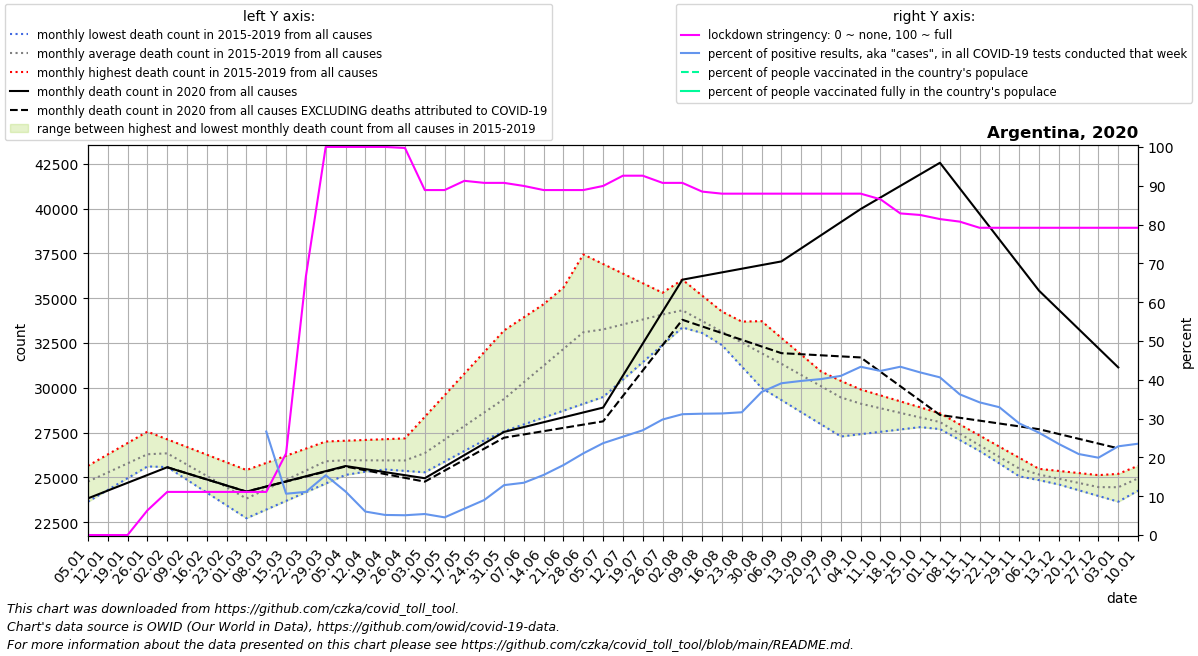

Data behind this chart, as committed beside it:
date, location, time_unit, time, deaths_2010_all_ages, deaths_2011_all_ages, deaths_2012_all_ages, deaths_2013_all_ages, deaths_2014_all_ages, deaths_2015_all_ages, deaths_2016_all_ages, deaths_2017_all_ages, deaths_2018_all_ages, deaths_2019_all_ages, deaths_2020_all_ages, deaths_2021_all_ages, new_deaths, new_cases_smoothed, new_tests_smoothed, stringency_index, people_vaccinated, people_fully_vaccinated, population, positive_test_percent
2020-01-05, Argentina, monthly, 1, , , , , , , 25651, 25203, 24578, 23650, 23836, , , , , 0.0, , , 45605823, 
2020-01-12, Argentina, monthly, 2, , , , , , , 26286, 25583, 24941, 24305, 24270, , , , 30.4, 0.0, , , 45605823, 
2020-01-19, Argentina, monthly, 3, , , , , , , 26922, 25964, 25304, 24960, 24704, , , , 21.43, 0.0, , , 45605823, 
2020-01-26, Argentina, monthly, 4, , , , , , , 27557, 26344, 25667, 25616, 25137, , , , 10.0, 6.349, , , 45605823, 
2020-02-02, Argentina, monthly, 5, , , , , , 25583, 27129, 26724, 26030, 26271, 25571, , 0.0, , 7.143, 11.11, , , 45605823, 
2020-02-09, Argentina, monthly, 6, , , , , , 24869, 26701, 25986, 25402, 25625, 25231, , 0.0, , 5.857, 11.11, , , 45605823, 
2020-02-16, Argentina, monthly, 7, , , , , , 24156, 26272, 25249, 24774, 24980, 24892, , 0.0, , 2.143, 11.11, , , 45605823, 
2020-02-23, Argentina, monthly, 8, , , , , , 23442, 25844, 24512, 24146, 24334, 24552, , 0.0, , 0.4286, 11.11, , , 45605823, 
2020-03-01, Argentina, monthly, 9, , , , , , 22728, 25416, 23774, 23518, 23688, 24212, , 0.0, , 4.0, 11.11, , , 45605823, 
2020-03-08, Argentina, monthly, 10, , , , , , 23211, 25814, 24368, 24059, 24271, 24497, , 5.4, 1.714, 6.429, 11.11, , , 45605823, 26.66
2020-03-15, Argentina, monthly, 11, , , , , , 23695, 26212, 24962, 24600, 24854, 24783, , 10.8, 3.102, 29.14, 21.03, , , 45605823, 10.64
2020-03-22, Argentina, monthly, 12, , , , , , 24178, 26610, 25557, 25142, 25437, 25068, , 16.2, 13.78, 123.9, 66.67, , , 45605823, 11.12
2020-03-29, Argentina, monthly, 13, , , , , , 24662, 27008, 26151, 25683, 26020, 25354, , 21.6, 56.1, 364.4, 100.0, , , 45605823, 15.39
2020-04-05, Argentina, monthly, 14, , , , , , 25145, 27051, 26076, 25604, 25932, 25639, , 27.0, 94.43, 841.6, 100.0, , , 45605823, 11.22
2020-04-12, Argentina, monthly, 15, , , , , , 25322, 27094, 26002, 25526, 25845, 25469, , 68.0, 92.98, 1537, 100.0, , , 45605823, 6.049
2020-04-19, Argentina, monthly, 16, , , , , , 25499, 27138, 25927, 25447, 25757, 25299, , 109.0, 101.7, 1964, 100.0, , , 45605823, 5.175
2020-04-26, Argentina, monthly, 17, , , , , , 25676, 27181, 25852, 25369, 25670, 25129, , 150.0, 123.8, 2428, 99.74, , , 45605823, 5.098
2020-05-03, Argentina, monthly, 18, , , , , , 25853, 28385, 26694, 25290, 25582, 24959, , 191.0, 143, 2641, 88.89, , , 45605823, 5.417
2020-05-10, Argentina, monthly, 19, , , , , , 26285, 29589, 27536, 25886, 26282, 25604, , 223.5, 144.2, 3170, 88.89, , , 45605823, 4.551
2020-05-17, Argentina, monthly, 20, , , , , , 26716, 30793, 28379, 26481, 26982, 26250, , 256.0, 251, 3696, 91.27, , , 45605823, 6.792
2020-05-24, Argentina, monthly, 21, , , , , , 27148, 31997, 29221, 27076, 27683, 26896, , 288.5, 413.6, 4586, 90.74, , , 45605823, 9.019
2020-05-31, Argentina, monthly, 22, , , , , , 27580, 33201, 30063, 27672, 28383, 27541, , 321.0, 663.3, 5159, 90.74, , , 45605823, 12.86
2020-06-07, Argentina, monthly, 23, , , , , , 27962, 33934, 31908, 28603, 29142, 27813, , 410.4, 777, 5768, 89.95, , , 45605823, 13.47
2020-06-14, Argentina, monthly, 24, , , , , , 28344, 34668, 33753, 29534, 29900, 28084, , 499.8, 1047, 6763, 88.89, , , 45605823, 15.49
2020-06-21, Argentina, monthly, 25, , , , , , 28726, 35402, 35598, 30464, 30659, 28356, , 589.2, 1453, 8060, 88.89, , , 45605823, 18.02
2020-06-28, Argentina, monthly, 26, , , , , , 29108, 36135, 37443, 31395, 31418, 28627, , 678.6, 2120, 10079, 88.89, , , 45605823, 21.04
2020-07-05, Argentina, monthly, 27, , , , , , 29490, 35714, 36908, 31840, 32341, 28899, , 768.0, 2499, 10558, 89.95, , , 45605823, 23.67
2020-07-12, Argentina, monthly, 28, , , , , , 30460, 35294, 36373, 32284, 33265, 30682, , 1135, 2927, 11553, 92.59, , , 45605823, 25.33
2020-07-19, Argentina, monthly, 29, , , , , , 31430, 34873, 35839, 32729, 34188, 32466, , 1502, 3497, 12957, 92.59, , , 45605823, 26.99
2020-07-26, Argentina, monthly, 30, , , , , , 32399, 34452, 35304, 33173, 35112, 34250, , 1869, 4623, 15530, 90.74, , , 45605823, 29.77
2020-08-02, Argentina, monthly, 31, , , , , , 33369, 33829, 34769, 33618, 36035, 36033, , 2236, 5382, 17285, 90.74, , , 45605823, 31.14
2020-08-09, Argentina, monthly, 32, , , , , , 33060, 33206, 33576, 33644, 35144, 36237, , 2812, 6086, 19469, 88.49, , , 45605823, 31.26
2020-08-16, Argentina, monthly, 33, , , , , , 32750, 32584, 32382, 33670, 34254, 36441, , 3388, 6783, 21656, 87.96, , , 45605823, 31.32
2020-08-23, Argentina, monthly, 34, , , , , , 32441, 31961, 31188, 33695, 33363, 36644, , 3965, 6553, 20716, 87.96, , , 45605823, 31.63
2020-08-30, Argentina, monthly, 35, , , , , , 32131, 31338, 29995, 33721, 32472, 36848, , 4541, 8490, 23036, 87.96, , , 45605823, 36.86
2020-09-06, Argentina, monthly, 36, , , , , , 31822, 30903, 29318, 32786, 31874, 37052, , 5117, 9922, 25371, 87.96, , , 45605823, 39.11
2020-09-13, Argentina, monthly, 37, , , , , , 31344, 30468, 28641, 31850, 31276, 37782, , 5907, 10478, 26387, 87.96, , , 45605823, 39.71
2020-09-20, Argentina, monthly, 38, , , , , , 30866, 30032, 27964, 30915, 30677, 38512, , 6697, 11004, 27384, 87.96, , , 45605823, 40.19
2020-09-27, Argentina, monthly, 39, , , , , , 30389, 29597, 27287, 29980, 30079, 39243, , 7487, 10999, 26821, 87.96, , , 45605823, 41.01
2020-10-04, Argentina, monthly, 40, , , , , , 29911, 29252, 27417, 29524, 29481, 39973, , 8277, 12333, 28451, 87.96, , , 45605823, 43.35
2020-10-11, Argentina, monthly, 41, , , , , , 29579, 28907, 27548, 29069, 29201, 40618, , 9724, 12986, 30708, 86.51, , , 45605823, 42.29
2020-10-18, Argentina, monthly, 42, , , , , , 29246, 28562, 27678, 28613, 28922, 41264, , 11171, 13371, 30833, 82.87, , , 45605823, 43.36
2020-10-25, Argentina, monthly, 43, , , , , , 28914, 28217, 27809, 28158, 28642, 41909, , 12618, 14647, 34953, 82.47, , , 45605823, 41.91
2020-11-01, Argentina, monthly, 44, , , , , , 28582, 27872, 27939, 27702, 28362, 42554, , 14065, 12999, 31997, 81.41, , , 45605823, 40.63
2020-11-08, Argentina, monthly, 45, , , , , , 27962, 27288, 27221, 27089, 27657, 41127, , 12798, 10578, 29178, 80.75, , , 45605823, 36.25
2020-11-15, Argentina, monthly, 46, , , , , , 27342, 26704, 26502, 26476, 26952, 39701, , 11530, 9660, 28256, 79.17, , , 45605823, 34.19
2020-11-22, Argentina, monthly, 47, , , , , , 26722, 26121, 25784, 25863, 26248, 38274, , 10263, 9167, 27836, 79.17, , , 45605823, 32.93
2020-11-29, Argentina, monthly, 48, , , , , , 26102, 25537, 25066, 25250, 25543, 36848, , 8995, 7224, 25103, 79.17, , , 45605823, 28.78
2020-12-06, Argentina, monthly, 49, , , , , , 25482, 25358, 24853, 24930, 25202, 35421, , 7728, 6874, 26067, 79.17, , , 45605823, 26.37
2020-12-13, Argentina, monthly, 50, , , , , , 25366, 25180, 24640, 24610, 24860, 34351, , 6925, 5168, 22029, 79.17, , , 45605823, 23.46
2020-12-20, Argentina, monthly, 51, , , , , , 25249, 25002, 24428, 24290, 24519, 33281, , 6122, 5896, 28244, 79.17, , , 45605823, 20.88
2020-12-27, Argentina, monthly, 52, , , , , , 25132, 24823, 24215, 23970, 24177, 32211, , 5318, 6155, 30890, 79.17, , , 45605823, 19.93
2021-01-03, Argentina, monthly, 53, , , , , , 25016, 25203, 24578, 23650, 23836, 31141, , 4515, 7571, 33124, 79.17, , , 45605823, 22.86
2021-01-10, Argentina, monthly, 1, , , , , , 25651, 25583, 24941, 24305, 24270, , , 4568, 9807, 41689, 79.17, , , 45605823, 23.52
